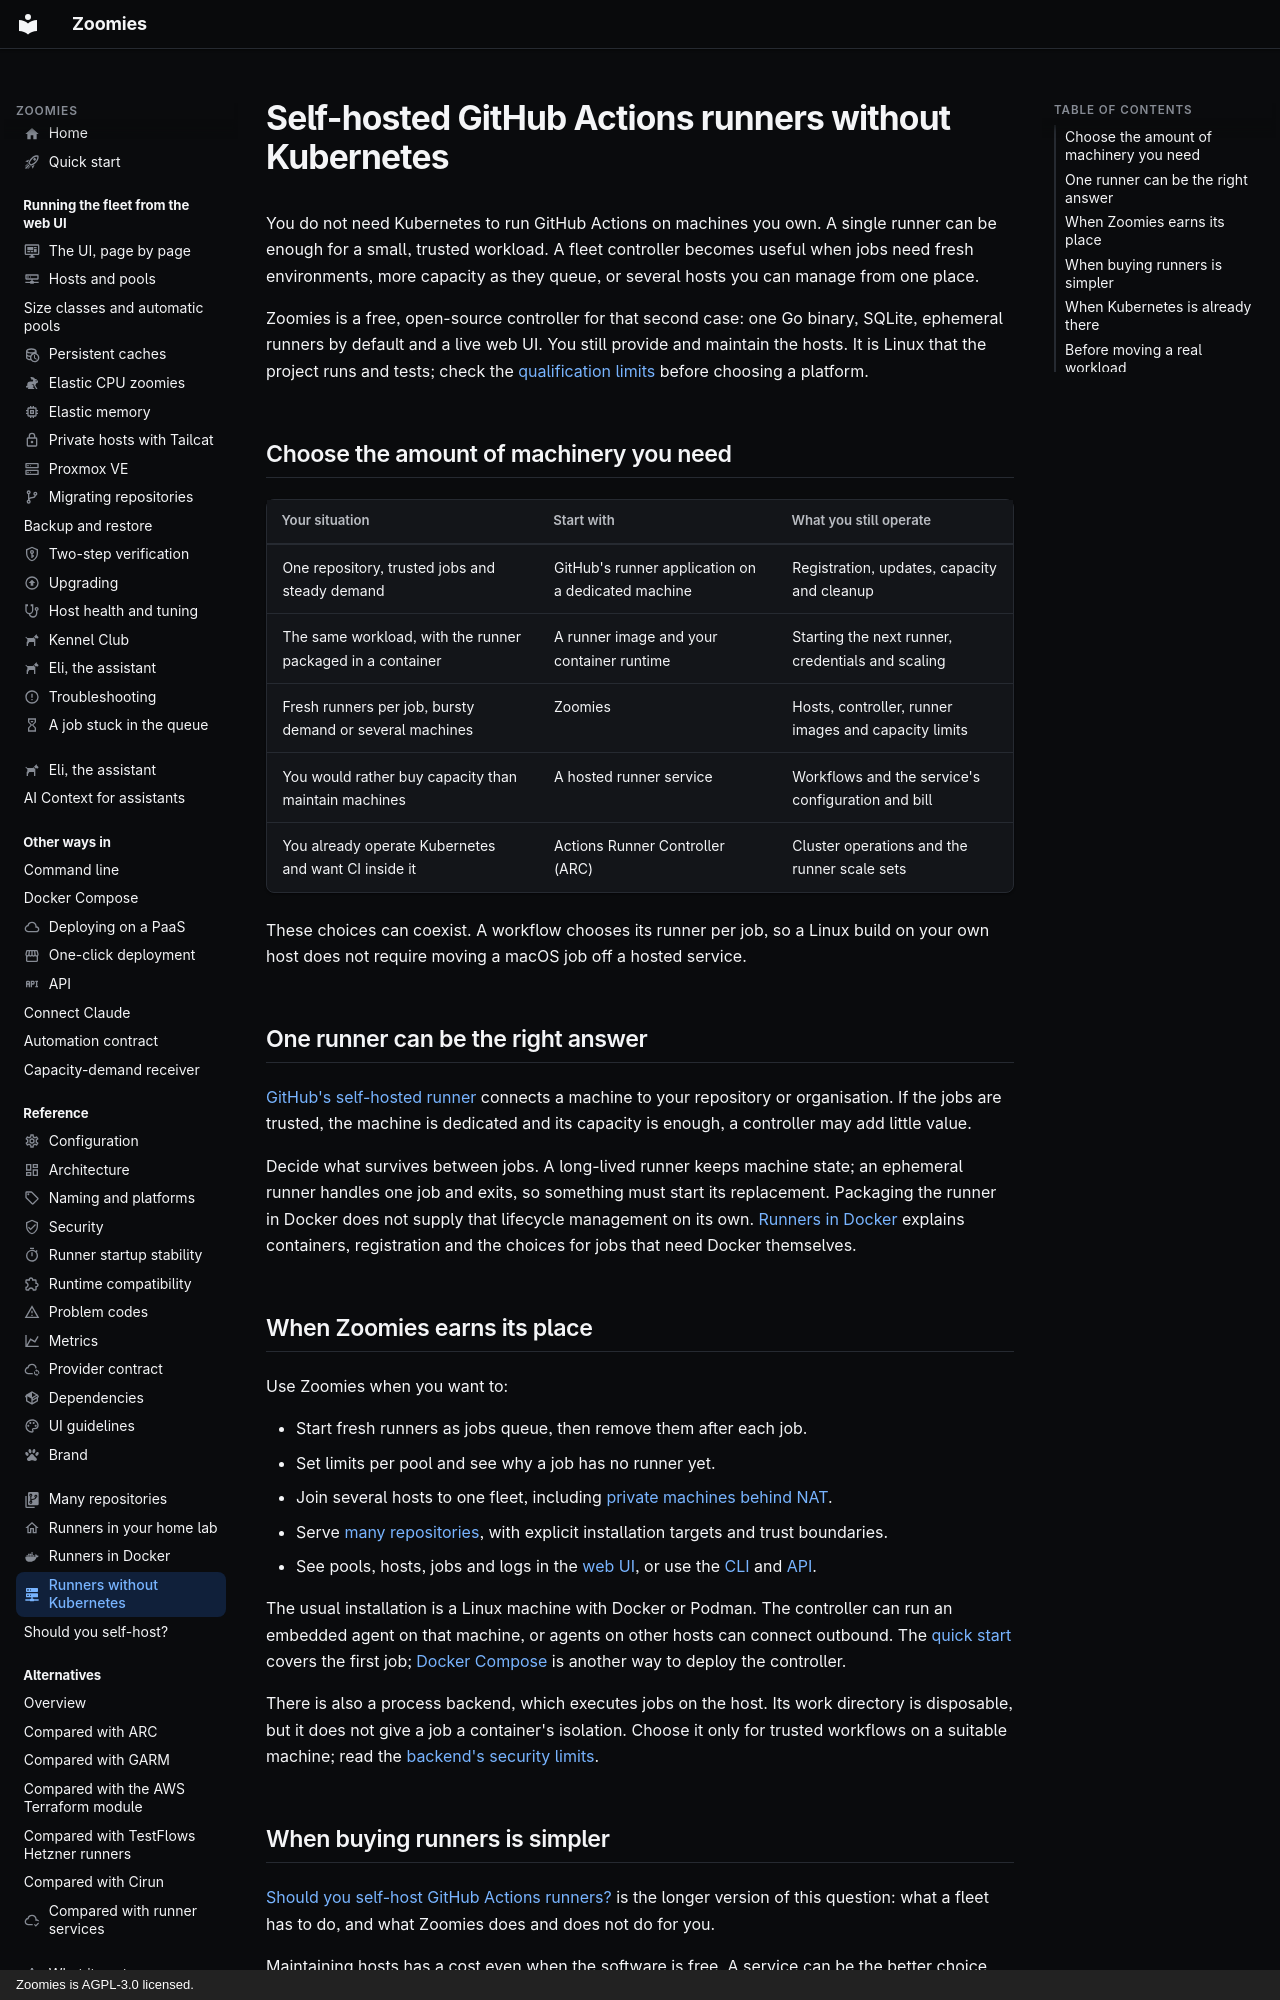

repository: eyupio/Zoomies · page: runners-without-kubernetes/index.html · generator: mkdocs · copyright: Zoomies is AGPL-3.0 licensed.

---
icon: material/server-network
title: GitHub Actions runners without Kubernetes
description: >-
  Choose between a simple runner, a Docker container, Zoomies and a runner
  service. Run ephemeral GitHub Actions jobs on your own hosts without a cluster.
---

# Self-hosted GitHub Actions runners without Kubernetes

You do not need Kubernetes to run GitHub Actions on machines you own. A single
runner can be enough for a small, trusted workload. A fleet controller becomes
useful when jobs need fresh environments, more capacity as they queue, or
several hosts you can manage from one place.

Zoomies is a free, open-source controller for that second case: one Go binary,
SQLite, ephemeral runners by default and a live web UI. You still provide and
maintain the hosts. It is Linux that the project runs and tests; check the
[qualification limits](index.md#what-is-qualified) before choosing a platform.

## Choose the amount of machinery you need

| Your situation | Start with | What you still operate |
| --- | --- | --- |
| One repository, trusted jobs and steady demand | GitHub's runner application on a dedicated machine | Registration, updates, capacity and cleanup |
| The same workload, with the runner packaged in a container | A runner image and your container runtime | Starting the next runner, credentials and scaling |
| Fresh runners per job, bursty demand or several machines | Zoomies | Hosts, controller, runner images and capacity limits |
| You would rather buy capacity than maintain machines | A hosted runner service | Workflows and the service's configuration and bill |
| You already operate Kubernetes and want CI inside it | Actions Runner Controller (ARC) | Cluster operations and the runner scale sets |

These choices can coexist. A workflow chooses its runner per job, so a Linux
build on your own host does not require moving a macOS job off a hosted service.

## One runner can be the right answer

[GitHub's self-hosted runner](https://docs.github.com/en/actions/concepts/runners/self-hosted-runners)
connects a machine to your repository or organisation. If the jobs are trusted,
the machine is dedicated and its capacity is enough, a controller may add
little value.

Decide what survives between jobs. A long-lived runner keeps machine state;
an ephemeral runner handles one job and exits, so something must start its
replacement. Packaging the runner in Docker does not supply that lifecycle
management on its own. [Runners in Docker](docker.md) explains containers,
registration and the choices for jobs that need Docker themselves.

## When Zoomies earns its place

Use Zoomies when you want to:

- Start fresh runners as jobs queue, then remove them after each job.
- Set limits per pool and see why a job has no runner yet.
- Join several hosts to one fleet, including
  [private machines behind NAT](private-hosts.md).
- Serve [many repositories](many-repositories.md), with explicit installation
  targets and trust boundaries.
- See pools, hosts, jobs and logs in the [web UI](ui.md), or use the
  [CLI](cli.md) and [API](api-surface.md).

The usual installation is a Linux machine with Docker or Podman. The
controller can run an embedded agent on that machine, or agents on other hosts
can connect outbound. The [quick start](quickstart.md) covers the first job;
[Docker Compose](compose.md) is another way to deploy the controller.

There is also a process backend, which executes jobs on the host. Its work
directory is disposable, but it does not give a job a container's isolation.
Choose it only for trusted workflows on a suitable machine; read the
[backend's security limits](security.md#agentbackend-process).
